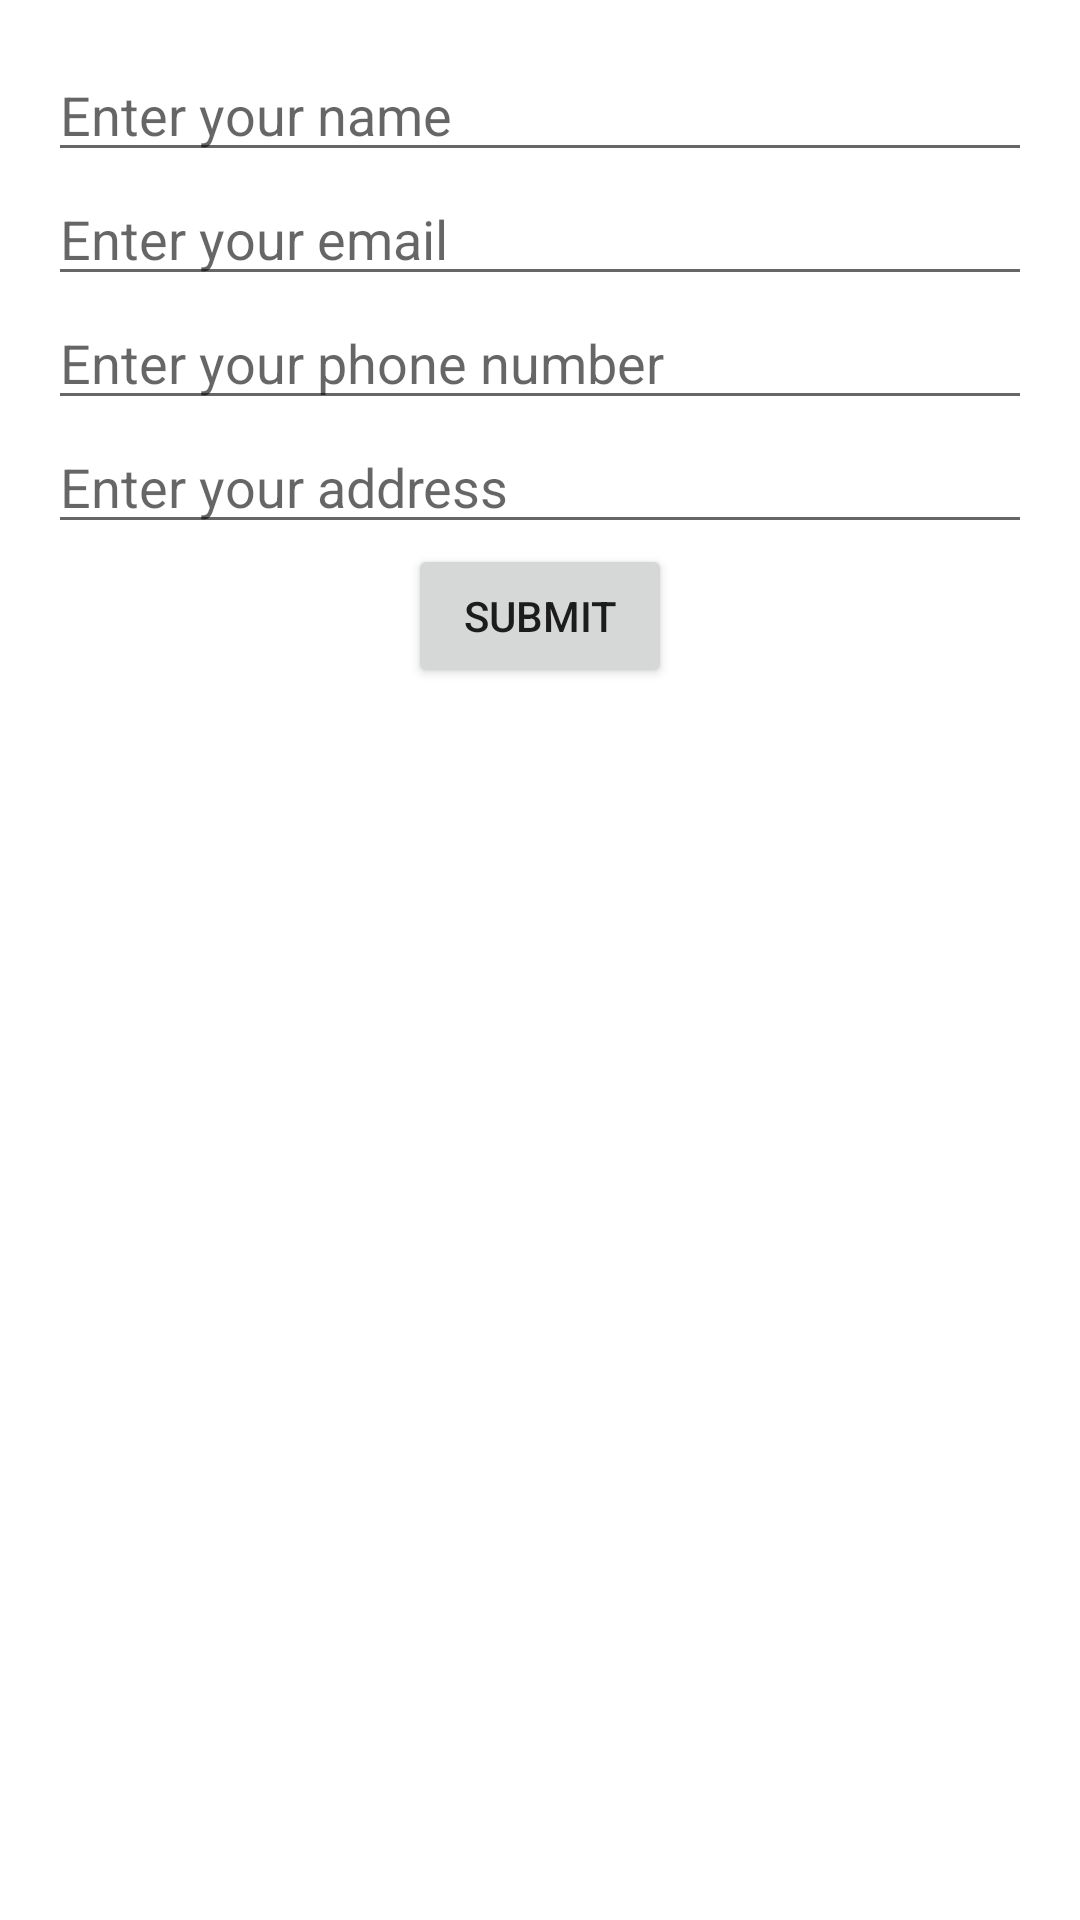

Layout XML and referenced resources for this Android screen:
<!-- AndroidManifest.xml: application theme Theme.LabReportNMC -->
<!-- res/layout/activity_display_form_next.xml -->
<?xml version="1.0" encoding="utf-8"?>
<LinearLayout xmlns:android="http://schemas.android.com/apk/res/android"
    android:layout_width="match_parent"
    android:layout_height="match_parent"
    android:orientation="vertical"
    android:padding="16dp">

    <EditText
        android:id="@+id/name"
        android:layout_width="match_parent"
        android:layout_height="wrap_content"
        android:hint="Enter your name" />

    <EditText
        android:id="@+id/emailInput"
        android:layout_width="match_parent"
        android:layout_height="wrap_content"
        android:hint="Enter your email"
        android:inputType="textEmailAddress" />

    <EditText
        android:id="@+id/phoneInput"
        android:layout_width="match_parent"
        android:layout_height="wrap_content"
        android:hint="Enter your phone number"
        android:inputType="phone" />

    <EditText
        android:id="@+id/addressInput"
        android:layout_width="match_parent"
        android:layout_height="wrap_content"
        android:hint="Enter your address" />

    <Button
        android:id="@+id/submitButton"
        android:layout_width="wrap_content"
        android:layout_height="wrap_content"
        android:text="Submit"
        android:layout_gravity="center" />
</LinearLayout>
<!-- resources referenced by this layout -->
<resources>
  <style name="Theme.LabReportNMC" parent="Theme.MaterialComponents.DayNight.DarkActionBar">
          
          <item name="colorPrimary">@color/purple_500</item>
          <item name="colorPrimaryVariant">@color/purple_700</item>
          <item name="colorOnPrimary">@color/white</item>
          
          <item name="colorSecondary">@color/teal_200</item>
          <item name="colorSecondaryVariant">@color/teal_700</item>
          <item name="colorOnSecondary">@color/black</item>
          
          <item name="android:statusBarColor">?attr/colorPrimaryVariant</item>
          
      </style>
  <!-- not gathered from this repository: default colours our renderer supplied (Android Studio template values) -->
  <color name="purple_500">#FF6200EE</color>
  <color name="purple_700">#FF3700B3</color>
  <color name="teal_200">#FF03DAC5</color>
  <color name="teal_700">#FF018786</color>
  <color name="black">#FF000000</color>
  <color name="white">#FFFFFFFF</color>
</resources>
